Image classification data set "train_test_dataset_own_4x" (PawanSinghKoranga/MTP_3rd_semester_22CS60R25 on GitHub). Class labels (4): mild demented, moderate demented, non demented, very mild demented.

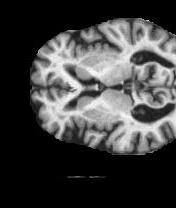
Label: mild demented

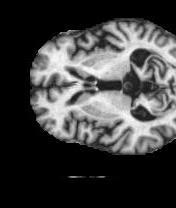
Label: moderate demented

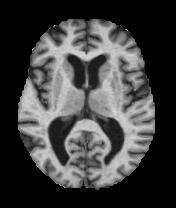
Label: very mild demented

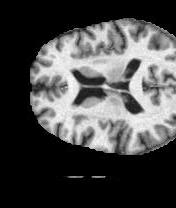
Label: non demented

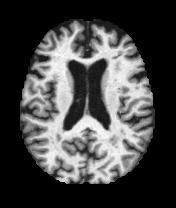
Label: mild demented

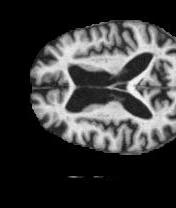
Label: moderate demented
